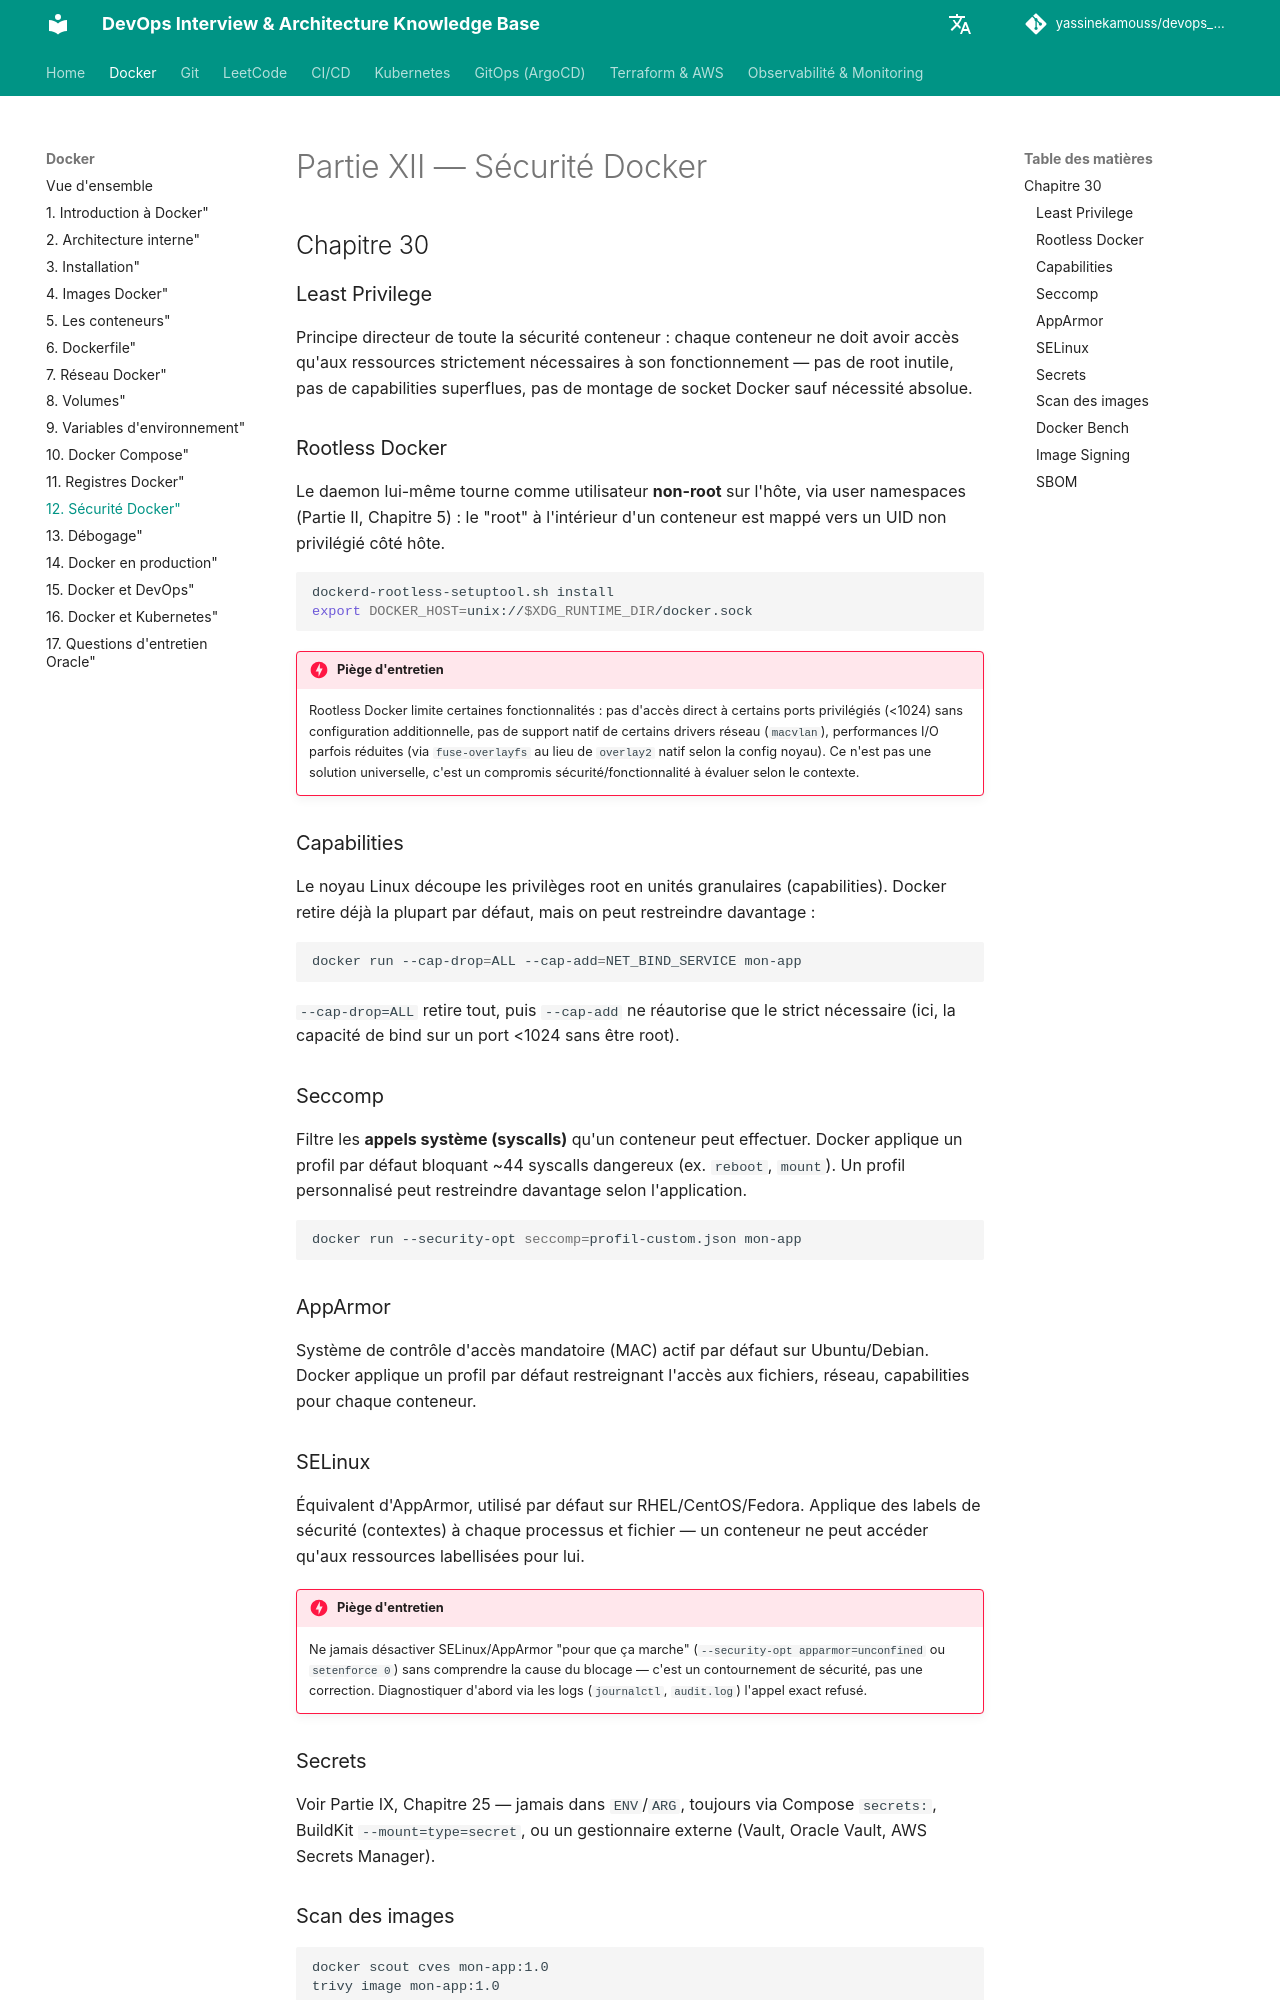

repository: yassinekamouss/devops_interview_prep · page: docker/12-security/index.html · generator: mkdocs

# Partie XII — Sécurité Docker

## Chapitre 30

### Least Privilege

Principe directeur de toute la sécurité conteneur : chaque conteneur ne doit avoir accès qu'aux ressources strictement nécessaires à son fonctionnement — pas de root inutile, pas de capabilities superflues, pas de montage de socket Docker sauf nécessité absolue.

### Rootless Docker

Le daemon lui-même tourne comme utilisateur **non-root** sur l'hôte, via user namespaces (Partie II, Chapitre 5) : le "root" à l'intérieur d'un conteneur est mappé vers un UID non privilégié côté hôte.

```bash
dockerd-rootless-setuptool.sh install
export DOCKER_HOST=unix://$XDG_RUNTIME_DIR/docker.sock
```

!!! danger "Piège d'entretien"
    Rootless Docker limite certaines fonctionnalités : pas d'accès direct à certains ports privilégiés (<1024) sans configuration additionnelle, pas de support natif de certains drivers réseau (`macvlan`), performances I/O parfois réduites (via `fuse-overlayfs` au lieu de `overlay2` natif selon la config noyau). Ce n'est pas une solution universelle, c'est un compromis sécurité/fonctionnalité à évaluer selon le contexte.

### Capabilities

Le noyau Linux découpe les privilèges root en unités granulaires (capabilities). Docker retire déjà la plupart par défaut, mais on peut restreindre davantage :

```bash
docker run --cap-drop=ALL --cap-add=NET_BIND_SERVICE mon-app
```

`--cap-drop=ALL` retire tout, puis `--cap-add` ne réautorise que le strict nécessaire (ici, la capacité de bind sur un port <1024 sans être root).

### Seccomp

Filtre les **appels système (syscalls)** qu'un conteneur peut effectuer. Docker applique un profil par défaut bloquant ~44 syscalls dangereux (ex. `reboot`, `mount`). Un profil personnalisé peut restreindre davantage selon l'application.

```bash
docker run --security-opt seccomp=profil-custom.json mon-app
```

### AppArmor

Système de contrôle d'accès mandatoire (MAC) actif par défaut sur Ubuntu/Debian. Docker applique un profil par défaut restreignant l'accès aux fichiers, réseau, capabilities pour chaque conteneur.

### SELinux

Équivalent d'AppArmor, utilisé par défaut sur RHEL/CentOS/Fedora. Applique des labels de sécurité (contextes) à chaque processus et fichier — un conteneur ne peut accéder qu'aux ressources labellisées pour lui.

!!! danger "Piège d'entretien"
    Ne jamais désactiver SELinux/AppArmor "pour que ça marche" (`--security-opt apparmor=unconfined` ou `setenforce 0`) sans comprendre la cause du blocage — c'est un contournement de sécurité, pas une correction. Diagnostiquer d'abord via les logs (`journalctl`, `audit.log`) l'appel exact refusé.

### Secrets

Voir Partie IX, Chapitre 25 — jamais dans `ENV`/`ARG`, toujours via Compose `secrets:`, BuildKit `--mount=type=secret`, ou un gestionnaire externe (Vault, Oracle Vault, AWS Secrets Manager).

### Scan des images

```bash
docker scout cves mon-app:1.0
trivy image mon-app:1.0
```

Scanner systématiquement les images avant publication (CI/CD) pour détecter les CVE connues dans l'image de base et les dépendances installées.
